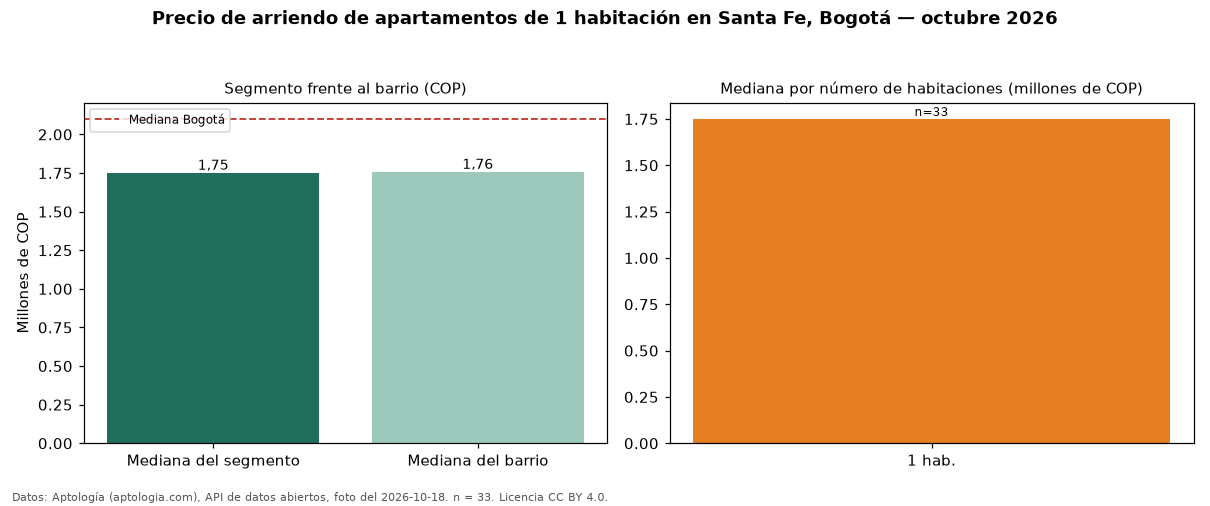

The table this chart was drawn from, first rows:
seccion, metrica, valor_cop, n
precio, mediana, 1750000, 33
habitaciones, 1, 1750000, 33
barrio, mediana_barrio_todos_los_tamanos, 1756000, 45
ciudad, mediana_ciudad, 2100000, 
fuente, fecha_foto, 2026-10-18, 
fuente, atribucion, https://www.aptologia.com/arriendo/bogot…, 
